Run: headless pygame with SDL's dummy video driver; simulated clock (each Clock.tick advances the game by its frame time, no real sleeping); random seed 0; keys injected as events and as key.get_pressed() state; mouse plan: one left click at the window centre at the start of phase 2, then a move to the lower-right quarter at the start of phase 3.
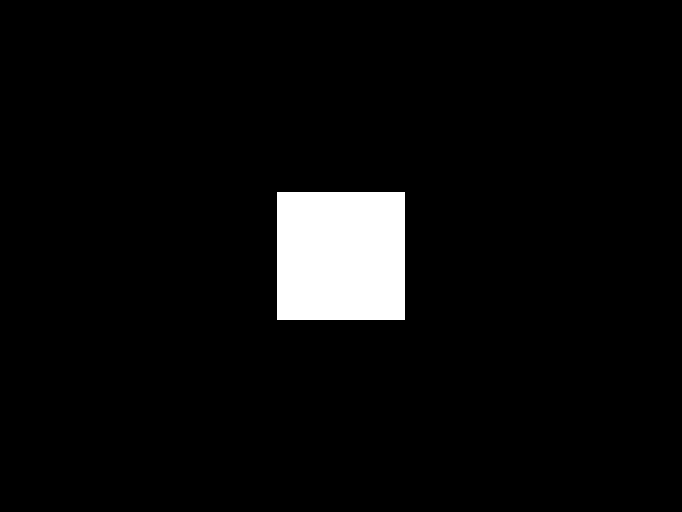
Frame 1 of 4 · flips 1–60 · no input
Frame 2 of 4 · flips 61–180 · clicked the window centre · tapped SPACE, RETURN · held RIGHT (→), D · screen unchanged from frame 1, image omitted
Frame 3 of 4 · flips 181–300 · moved the mouse to the lower-right quarter · held DOWN (↓), S · screen unchanged from frame 2, image omitted
Frame 4 of 4 · flips 301–420 · held LEFT (←), A, UP (↑), W · screen unchanged from frame 3, image omitted

The pygame program that drew these frames:

import pygame
from pygame.locals import QUIT

pygame.init()
# Resolution is ignored on Android

# Créer une fenêtre à 2/3 de la résolution actuelle
info = pygame.display.Info()
screen_width = info.current_w
screen_height = info.current_h
w = int(screen_width * 2 / 3)
h = int(screen_height * 2 / 3)
surface = pygame.display.set_mode((w, h))

clock = pygame.time.Clock()
surfrect = surface.get_rect()
rect = pygame.Rect((0, 0), (128, 128))
rect.center = (surfrect.w // 2, surfrect.h // 2)
touched = False
while True:
    for ev in pygame.event.get():
        if ev.type == QUIT:
            pygame.quit()
        elif ev.type == pygame.MOUSEBUTTONDOWN:
            if rect.collidepoint(ev.pos):
                touched = True
                # This is the starting point
                pygame.mouse.get_rel()
        elif ev.type == pygame.MOUSEBUTTONUP:
            touched = False
    clock.tick(60)
    surface.fill((0, 0, 0))
    if touched:
        rect.move_ip(pygame.mouse.get_rel())
        rect.clamp_ip(surfrect)
    surface.fill((255, 255, 255), rect)
    pygame.display.flip()
